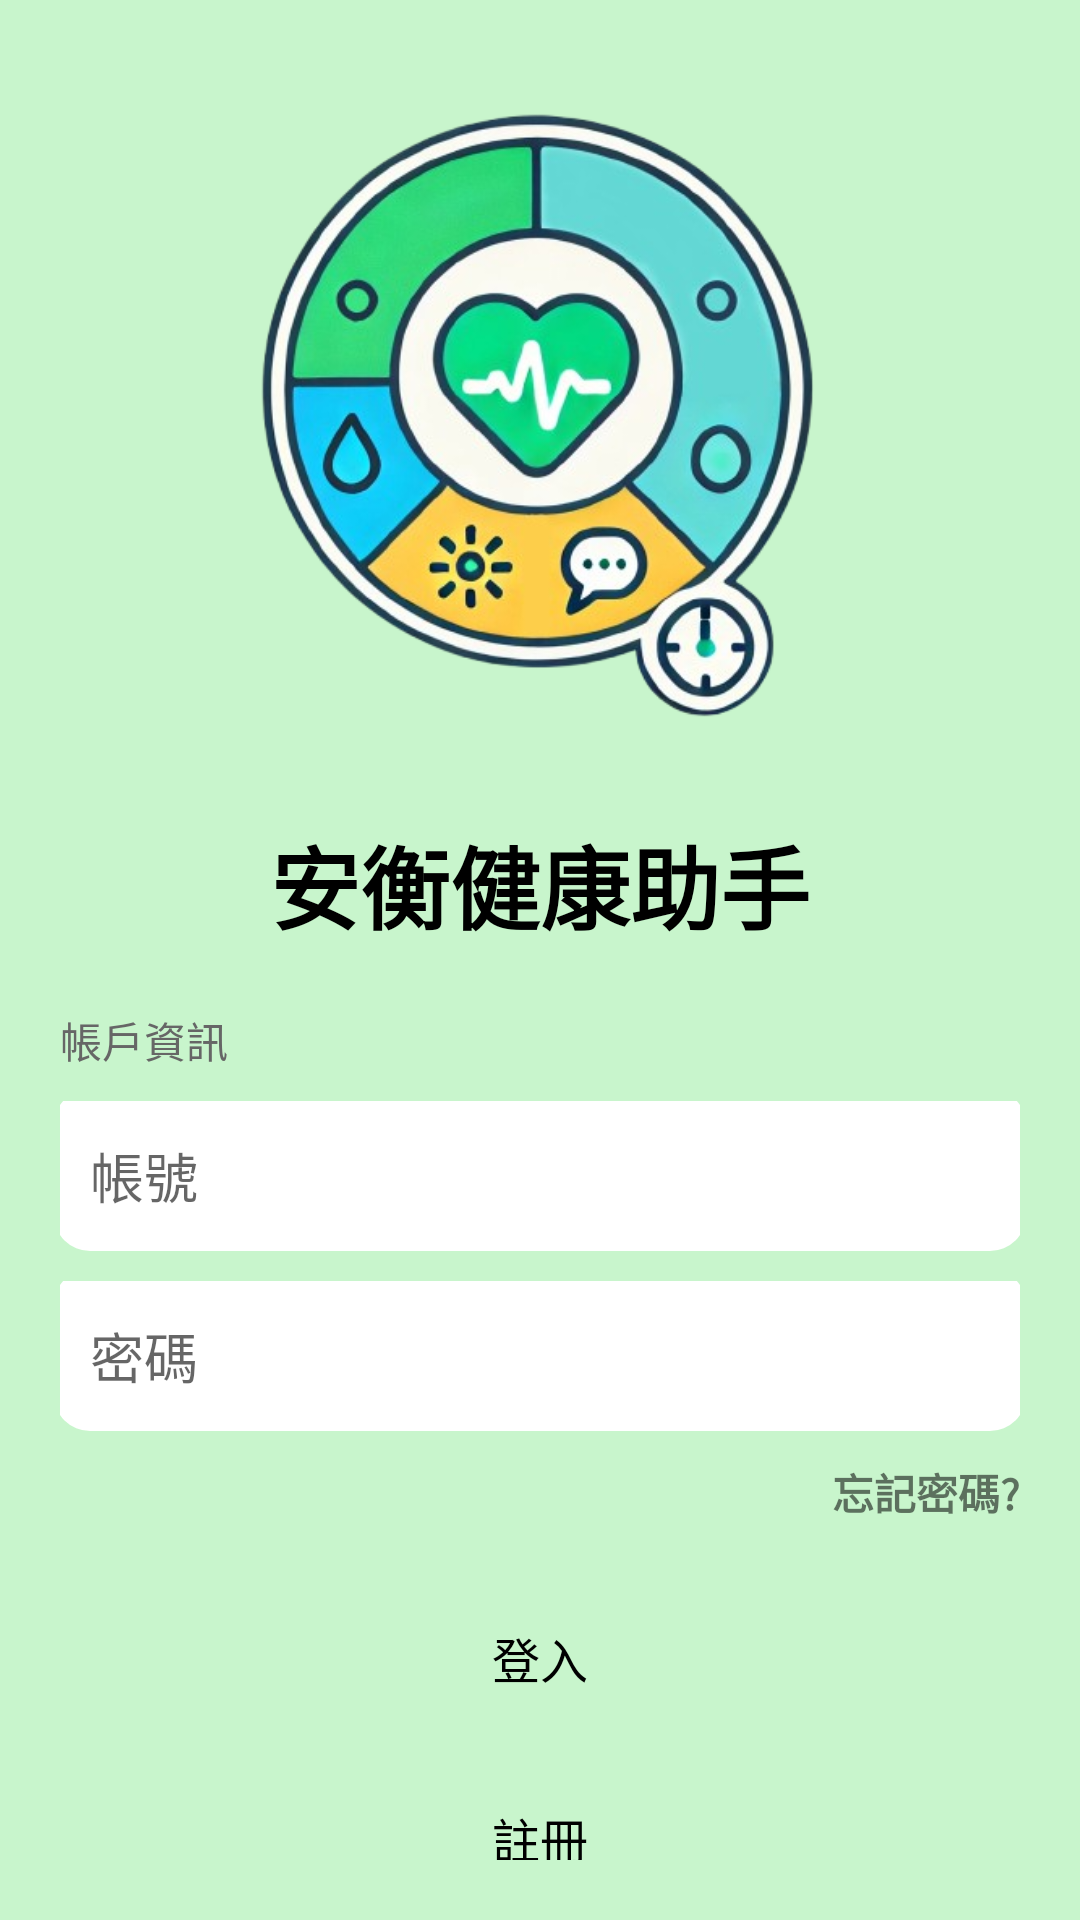

Produce the Android XML layout that renders to this screen, including the resource entries it uses.
<!-- AndroidManifest.xml: application theme Theme.AHHapp -->
<!-- res/layout/activity_login.xml -->
<?xml version="1.0" encoding="utf-8"?>
<FrameLayout
    xmlns:android="http://schemas.android.com/apk/res/android"
    xmlns:tools="http://schemas.android.com/tools"
    android:layout_width="match_parent"
    android:layout_height="match_parent"
    android:background="#C8F5CC"
    tools:context=".ui.login.MainActivity">

    
    <LinearLayout
        android:id="@+id/login_section"
        android:layout_width="match_parent"
        android:layout_height="match_parent"
        android:orientation="vertical"
        android:gravity="center"
        android:padding="20dp">

        <ImageView
            android:id="@+id/logo_image"
            android:layout_width="wrap_content"
            android:layout_height="270dp"
            android:src="@drawable/logo"
            android:layout_gravity="center_horizontal"
            android:scaleType="fitCenter"/>

        <TextView
            android:layout_width="wrap_content"
            android:layout_height="wrap_content"
            android:text="安衡健康助手"
            android:textSize="30sp"
            android:textStyle="bold"
            android:textColor="@color/black"
            android:layout_gravity="center_horizontal"/>

        <TextView
            android:layout_width="wrap_content"
            android:layout_height="wrap_content"
            android:text="帳戶資訊"
            android:textSize="14sp"
            android:textColor="#666666"
            android:layout_gravity="left"
            android:layout_marginTop="20dp"/>

        <EditText
            android:id="@+id/et_account"
            android:layout_width="match_parent"
            android:layout_height="50dp"
            android:hint="帳號"
            android:layout_marginTop="10dp"
            android:background="@drawable/edittext_background"
            android:padding="10dp"/>

        <EditText
            android:id="@+id/et_password"
            android:layout_width="match_parent"
            android:layout_height="50dp"
            android:layout_marginTop="10dp"
            android:hint="密碼"
            android:inputType="textPassword"
            android:background="@drawable/edittext_background"
            android:padding="10dp"/>

        <TextView
            android:id="@+id/tv_forgot_password"
            android:layout_width="wrap_content"
            android:layout_height="wrap_content"
            android:text="忘記密碼?"
            android:textStyle="bold"
            android:textSize="14sp"
            android:layout_marginTop="10dp"
            android:layout_gravity="end"
            android:clickable="true"
            android:focusable="true"
            android:foreground="?attr/selectableItemBackground"/>

        <Button
            android:id="@+id/btn_login"
            android:layout_width="match_parent"
            android:layout_height="50dp"
            android:text="登入"
            android:textSize="16sp"
            android:background="@drawable/login_btn_bg"
            android:textColor="@color/black"
            android:layout_marginTop="20dp"/>

        <Button
            android:id="@+id/btn_register"
            android:layout_width="match_parent"
            android:layout_height="50dp"
            android:text="註冊"
            android:textSize="16sp"
            android:background="@drawable/login_btn_bg"
            android:textColor="@color/black"
            android:layout_marginTop="10dp"/>
    </LinearLayout>

    
    <FrameLayout
        android:id="@+id/fragment_container"
        android:layout_width="match_parent"
        android:layout_height="match_parent"
        android:visibility="gone"/>
</FrameLayout>
<!-- resources referenced by this layout -->
<resources>
  <color name="black">#FF000000</color>
  <!-- drawable edittext_background (drawable) -->
  <?xml version="1.0" encoding="utf-8"?>
  <layer-list xmlns:android="http://schemas.android.com/apk/res/android">
  
      <item>
          <shape android:shape="rectangle">
              <solid android:color="#666666" />
              <corners android:radius="15dp" />
          </shape>
      </item>
  
      <item android:top="-4dp" android:left="-2dp" android:right="-2dp">
          <shape android:shape="rectangle">
              <solid android:color="#FFFFFF" />
              <corners android:radius="12dp" />
          </shape>
      </item>
  
  </layer-list>
  <!-- drawable logo: png bitmap (drawable, 216872 bytes) -->
  <style name="Theme.AHHapp" parent="Theme.AppCompat.Light.NoActionBar">
          
          <item name="colorPrimary">@color/purple_500</item>
          <item name="colorPrimaryVariant">@color/purple_700</item>
          <item name="colorOnPrimary">@color/white</item>
          
          <item name="colorSecondary">@color/teal_200</item>
          <item name="colorSecondaryVariant">@color/teal_700</item>
          <item name="colorOnSecondary">@color/black</item>
          
          <item name="android:statusBarColor">?attr/colorPrimaryVariant</item>
          
      </style>
  <color name="purple_500">#FF6200EE</color>
  <color name="purple_700">#FF3700B3</color>
  <color name="white">#FFFFFFFF</color>
  <color name="teal_200">#FF03DAC5</color>
  <color name="teal_700">#FF018786</color>
</resources>
